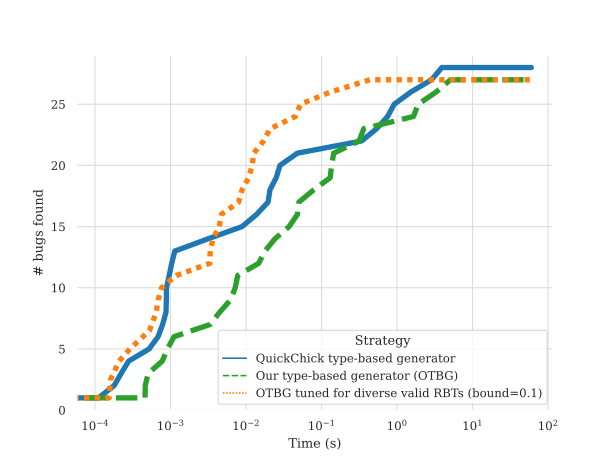

The file beside this chart, header and first rows:
TypeBasedGenerator	LSDInitGenerator	R_LSDEqBound10Generator
0.000111	0.00046	0.000154
0.000179	0.000463	0.000161
0.000222	0.000505	0.000161
0.000278	0.000776	0.000208
0.00052	0.00091	0.00029
0.000684	0.001111	0.000526
0.000786	0.003342	0.000526
0.000871	0.004473	0.000647
0.000881	0.006228	0.000684
0.000883	0.007192	0.000761
0.00096	0.007755	0.001189
0.001037	0.01469	0.003316
0.001139	0.01779	0.003353
0.003132	0.0241	0.003648
0.008851	0.03717	0.004408
0.01382	0.04797	0.004722
0.01959	0.05014	0.007961
0.02072	0.07858	0.008847
0.02512	0.1303	0.01085
0.02812	0.1356	0.01208
0.04782	0.1451	0.01267
0.3396	0.3142	0.01708
0.536	0.3628	0.02084
0.7496	1.649	0.04488
0.9174	1.905	0.05252
1.523	3.29	0.1318
2.867	5.084	0.4387
3.923		
